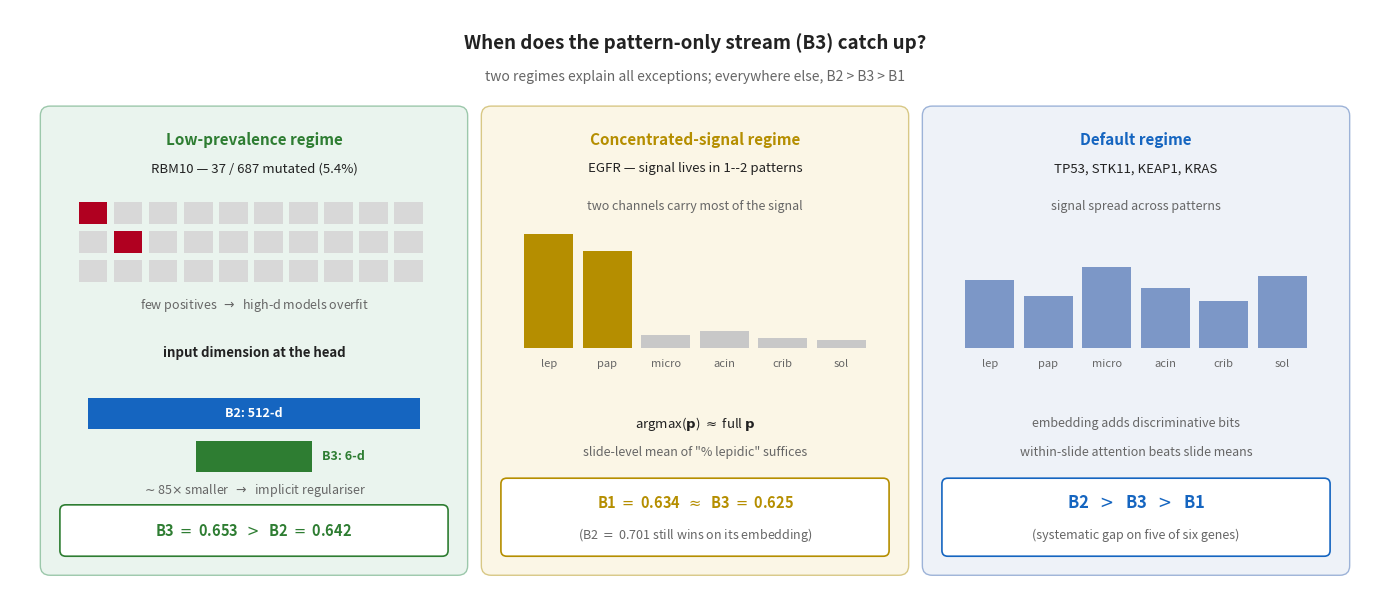

Here is the Python script that generated this plot: (Note: this script raises an exception after producing the figure.)
"""Generate Figure 6.X: When does the pattern-only stream (B3) catch up?

Three regimes explain all B3 anomalies:
  1. Low prevalence (RBM10): B3 > B2 (implicit regulariser)
  2. Concentrated signal (EGFR): B1 approx B3 (slide-level means suffice)
  3. Default: B2 > B3 > B1
"""
from pathlib import Path

import matplotlib.pyplot as plt
import numpy as np
from matplotlib.patches import FancyBboxPatch

THESIS_DIR = Path(r"D:\Dropbox\PHD\THESIS\SLIMA_Thesis_Research_ver_2026_rev_9")
OUT = THESIS_DIR / "chapters" / "figures" / "b3_regimes.png"

# Palette
B1c = "#7B7B7B"
B2c = "#1565C0"
B3c = "#2E7D32"
GREEN = "#2E7D32"
RED = "#B00020"
AMBER = "#B58E00"
INK = "#222222"
SOFT = "#666666"
PANEL_BG = ["#EAF4EE", "#FBF6E6", "#EEF2F8"]
PANEL_EC = ["#9CC8AB", "#D8C886", "#9DB3D8"]

fig, ax = plt.subplots(figsize=(14, 6.2))
ax.set_xlim(0, 14)
ax.set_ylim(0, 6.2)
ax.axis("off")

# Title block
ax.text(
    7, 5.85,
    "When does the pattern-only stream (B3) catch up?",
    ha="center", va="center", fontsize=13.5, fontweight="bold", color=INK,
)
ax.text(
    7, 5.50,
    "two regimes explain all exceptions; everywhere else, B2 > B3 > B1",
    ha="center", va="center", fontsize=10, style="italic", color=SOFT,
)

# Panel geometry
margin = 0.35
gap = 0.22
total_w = 14 - 2 * margin - 2 * gap
p_w = total_w / 3
p_y = 0.30
p_h = 4.85
xs = [margin + i * (p_w + gap) for i in range(3)]


def panel_box(x, fc, ec):
    ax.add_patch(
        FancyBboxPatch(
            (x, p_y), p_w, p_h,
            boxstyle="round,pad=0.04,rounding_size=0.10",
            fc=fc, ec=ec, lw=1.0,
        )
    )


# ============================================================
# Panel 1: RBM10 — Low-prevalence regime
# ============================================================
panel_box(xs[0], PANEL_BG[0], PANEL_EC[0])
cx = xs[0] + p_w / 2

ax.text(cx, p_y + p_h - 0.32, "Low-prevalence regime",
        ha="center", va="center", fontsize=11, fontweight="bold", color=GREEN)
ax.text(cx, p_y + p_h - 0.62,
        "RBM10 — 37 / 687 mutated (5.4%)",
        ha="center", va="center", fontsize=9.5, color=INK)

# Prevalence grid: 30 squares, 2 red
grid_cols = 10
grid_rows = 3
sq = (p_w - 0.7) / grid_cols
g_x0 = cx - (grid_cols * sq) / 2
g_y0 = p_y + p_h - 1.20
mut_idx = {0, 11}  # 2 of 30 highlighted as mutated
for r in range(grid_rows):
    for c in range(grid_cols):
        i = r * grid_cols + c
        fc = RED if i in mut_idx else "#D8D8D8"
        ax.add_patch(
            plt.Rectangle(
                (g_x0 + c * sq, g_y0 - r * sq * 0.85),
                sq * 0.82, sq * 0.65, fc=fc, ec="none",
            )
        )

ax.text(cx, p_y + p_h - 2.05,
        "few positives  $\\rightarrow$  high-d models overfit",
        ha="center", va="center", fontsize=9, style="italic", color=SOFT)

# Input-dimension comparison
ax.text(cx, p_y + p_h - 2.55, "input dimension at the head",
        ha="center", va="center", fontsize=9.5, fontweight="bold", color=INK)

bar_full_w = p_w - 0.9
# B2: 512-d (full bar)
ax.add_patch(plt.Rectangle((cx - bar_full_w / 2, p_y + 1.50),
                            bar_full_w, 0.32, fc=B2c, ec="none"))
ax.text(cx, p_y + 1.66, "B2: 512-d",
        ha="center", va="center", fontsize=9, color="white", fontweight="bold")

# B3: 6-d (tiny, with explicit ~85x note)
b3_w = max(bar_full_w * 6 / 512 * 30, 0.22)
ax.add_patch(plt.Rectangle((cx - b3_w / 2, p_y + 1.05),
                            b3_w, 0.32, fc=B3c, ec="none"))
ax.text(cx + b3_w / 2 + 0.10, p_y + 1.21, "B3: 6-d",
        ha="left", va="center", fontsize=9, color=B3c, fontweight="bold")
ax.text(cx, p_y + 0.85,
        r"$\sim$85$\times$ smaller  $\rightarrow$  implicit regulariser",
        ha="center", va="center", fontsize=9, style="italic", color=SOFT)

# Result
ax.add_patch(FancyBboxPatch((xs[0] + 0.18, p_y + 0.18),
                             p_w - 0.36, 0.50,
                             boxstyle="round,pad=0.02,rounding_size=0.06",
                             fc="white", ec=GREEN, lw=1.2))
ax.text(cx, p_y + 0.43,
        r"B3 $=$ 0.653  $>$  B2 $=$ 0.642",
        ha="center", va="center", fontsize=10.5, fontweight="bold", color=GREEN)


# ============================================================
# Panel 2: EGFR — Concentrated-signal regime
# ============================================================
panel_box(xs[1], PANEL_BG[1], PANEL_EC[1])
cx2 = xs[1] + p_w / 2

ax.text(cx2, p_y + p_h - 0.32, "Concentrated-signal regime",
        ha="center", va="center", fontsize=11, fontweight="bold", color=AMBER)
ax.text(cx2, p_y + p_h - 0.62,
        "EGFR — signal lives in 1--2 patterns",
        ha="center", va="center", fontsize=9.5, color=INK)

# 6-d ANORAK profile (lepidic + papillary tall)
labels = ["lep", "pap", "micro", "acin", "crib", "sol"]
heights = [0.92, 0.78, 0.10, 0.14, 0.08, 0.06]
b_count = len(labels)
b_w_total = p_w - 0.7
b_w = b_w_total / b_count
bx0 = cx2 - b_w_total / 2
by0 = p_y + p_h - 2.50
b_max_h = 1.30
for i, (lab, h) in enumerate(zip(labels, heights)):
    bh = h * b_max_h
    color = AMBER if h > 0.5 else "#C8C8C8"
    ax.add_patch(plt.Rectangle((bx0 + i * b_w + 0.05, by0),
                                b_w - 0.10, bh, fc=color, ec="none"))
    ax.text(bx0 + i * b_w + b_w / 2, by0 - 0.12, lab,
            ha="center", va="top", fontsize=8, color=SOFT)

ax.text(cx2, by0 + b_max_h + 0.18,
        "two channels carry most of the signal",
        ha="center", va="center", fontsize=9, style="italic", color=SOFT)

ax.text(cx2, p_y + 1.55,
        r"argmax($\mathbf{p}$) $\approx$ full $\mathbf{p}$",
        ha="center", va="center", fontsize=9.5, color=INK)
ax.text(cx2, p_y + 1.25,
        "slide-level mean of \"% lepidic\" suffices",
        ha="center", va="center", fontsize=9, style="italic", color=SOFT)

# Result
ax.add_patch(FancyBboxPatch((xs[1] + 0.18, p_y + 0.18),
                             p_w - 0.36, 0.78,
                             boxstyle="round,pad=0.02,rounding_size=0.06",
                             fc="white", ec=AMBER, lw=1.2))
ax.text(cx2, p_y + 0.72,
        r"B1 $=$ 0.634  $\approx$  B3 $=$ 0.625",
        ha="center", va="center", fontsize=10.5, fontweight="bold", color=AMBER)
ax.text(cx2, p_y + 0.38,
        "(B2 $=$ 0.701 still wins on its embedding)",
        ha="center", va="center", fontsize=9, color=SOFT, style="italic")


# ============================================================
# Panel 3: Default regime
# ============================================================
panel_box(xs[2], PANEL_BG[2], PANEL_EC[2])
cx3 = xs[2] + p_w / 2

ax.text(cx3, p_y + p_h - 0.32, "Default regime",
        ha="center", va="center", fontsize=11, fontweight="bold", color=B2c)
ax.text(cx3, p_y + p_h - 0.62,
        "TP53, STK11, KEAP1, KRAS",
        ha="center", va="center", fontsize=9.5, color=INK)

# distributed bar profile
heights3 = [0.55, 0.42, 0.65, 0.48, 0.38, 0.58]
for i, (lab, h) in enumerate(zip(labels, heights3)):
    bh = h * b_max_h
    ax.add_patch(plt.Rectangle((bx0 - xs[1] + xs[2] + i * b_w + 0.05, by0),
                                b_w - 0.10, bh, fc="#7C97C7", ec="none"))
    ax.text(bx0 - xs[1] + xs[2] + i * b_w + b_w / 2, by0 - 0.12, lab,
            ha="center", va="top", fontsize=8, color=SOFT)

ax.text(cx3, by0 + b_max_h + 0.18,
        "signal spread across patterns",
        ha="center", va="center", fontsize=9, style="italic", color=SOFT)

ax.text(cx3, p_y + 1.55,
        "embedding adds discriminative bits",
        ha="center", va="center", fontsize=9, style="italic", color=SOFT)
ax.text(cx3, p_y + 1.25,
        "within-slide attention beats slide means",
        ha="center", va="center", fontsize=9, style="italic", color=SOFT)

# Result
ax.add_patch(FancyBboxPatch((xs[2] + 0.18, p_y + 0.18),
                             p_w - 0.36, 0.78,
                             boxstyle="round,pad=0.02,rounding_size=0.06",
                             fc="white", ec=B2c, lw=1.2))
ax.text(cx3, p_y + 0.72,
        r"B2 $\;>\;$ B3 $\;>\;$ B1",
        ha="center", va="center", fontsize=12, fontweight="bold", color=B2c)
ax.text(cx3, p_y + 0.38,
        "(systematic gap on five of six genes)",
        ha="center", va="center", fontsize=9, color=SOFT, style="italic")


plt.tight_layout()
plt.savefig(OUT, dpi=200, bbox_inches="tight")
plt.close()
print(f"Saved: {OUT}")
